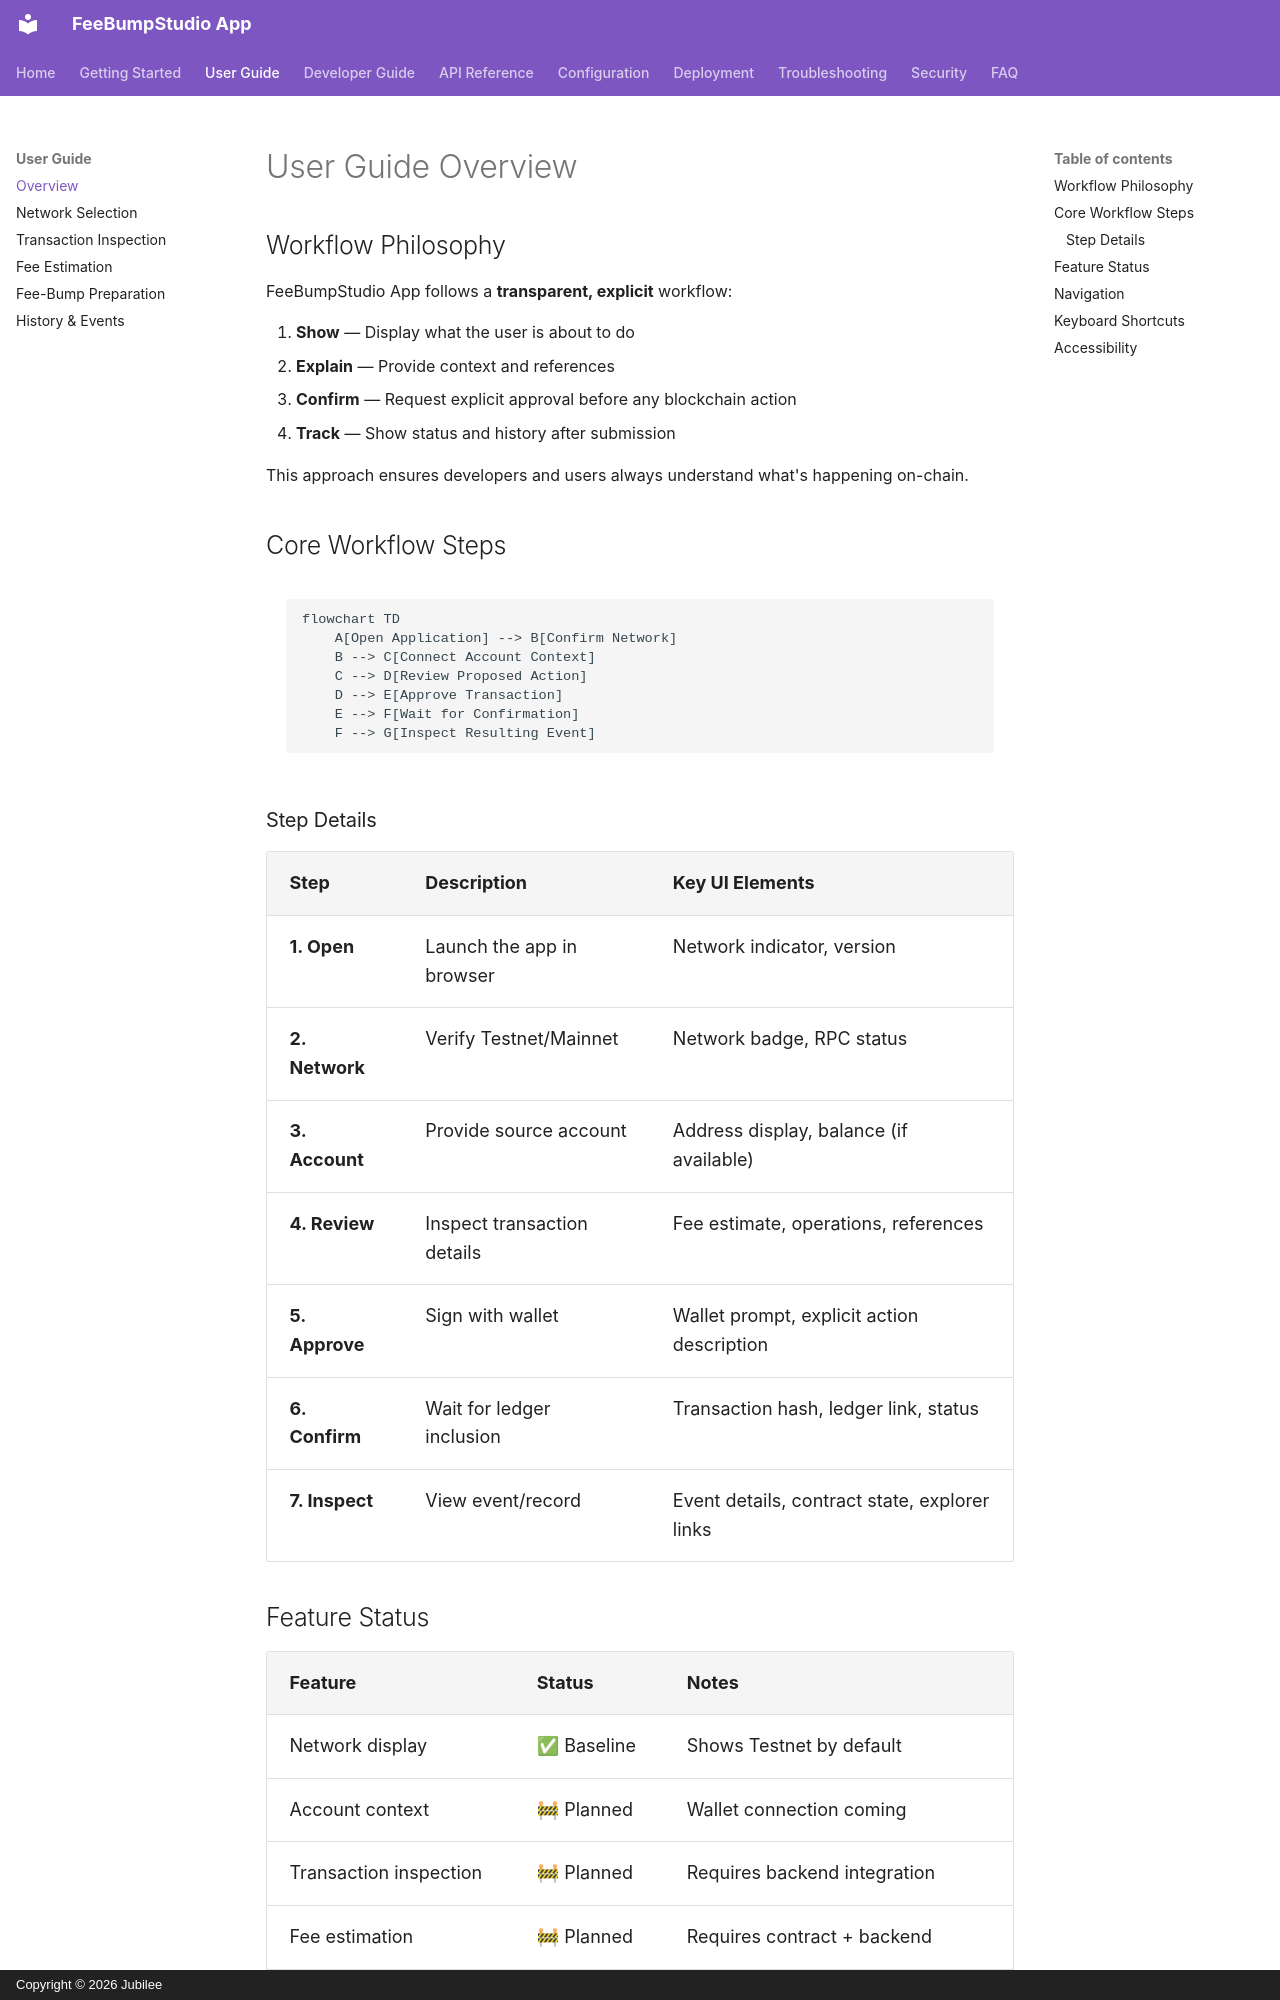

repository: FeeBumpStudio/fee-bump-studio-app · page: user-guide/overview/index.html · generator: mkdocs · copyright: Copyright © 2026 Jubilee

# User Guide Overview

## Workflow Philosophy

FeeBumpStudio App follows a **transparent, explicit** workflow:

1. **Show** — Display what the user is about to do
2. **Explain** — Provide context and references
3. **Confirm** — Request explicit approval before any blockchain action
4. **Track** — Show status and history after submission

This approach ensures developers and users always understand what's happening on-chain.

## Core Workflow Steps

```mermaid
flowchart TD
    A[Open Application] --> B[Confirm Network]
    B --> C[Connect Account Context]
    C --> D[Review Proposed Action]
    D --> E[Approve Transaction]
    E --> F[Wait for Confirmation]
    F --> G[Inspect Resulting Event]
```

### Step Details

| Step | Description | Key UI Elements |
|------|-------------|-----------------|
| **1. Open** | Launch the app in browser | Network indicator, version |
| **2. Network** | Verify Testnet/Mainnet | Network badge, RPC status |
| **3. Account** | Provide source account | Address display, balance (if available) |
| **4. Review** | Inspect transaction details | Fee estimate, operations, references |
| **5. Approve** | Sign with wallet | Wallet prompt, explicit action description |
| **6. Confirm** | Wait for ledger inclusion | Transaction hash, ledger link, status |
| **7. Inspect** | View event/record | Event details, contract state, explorer links |
